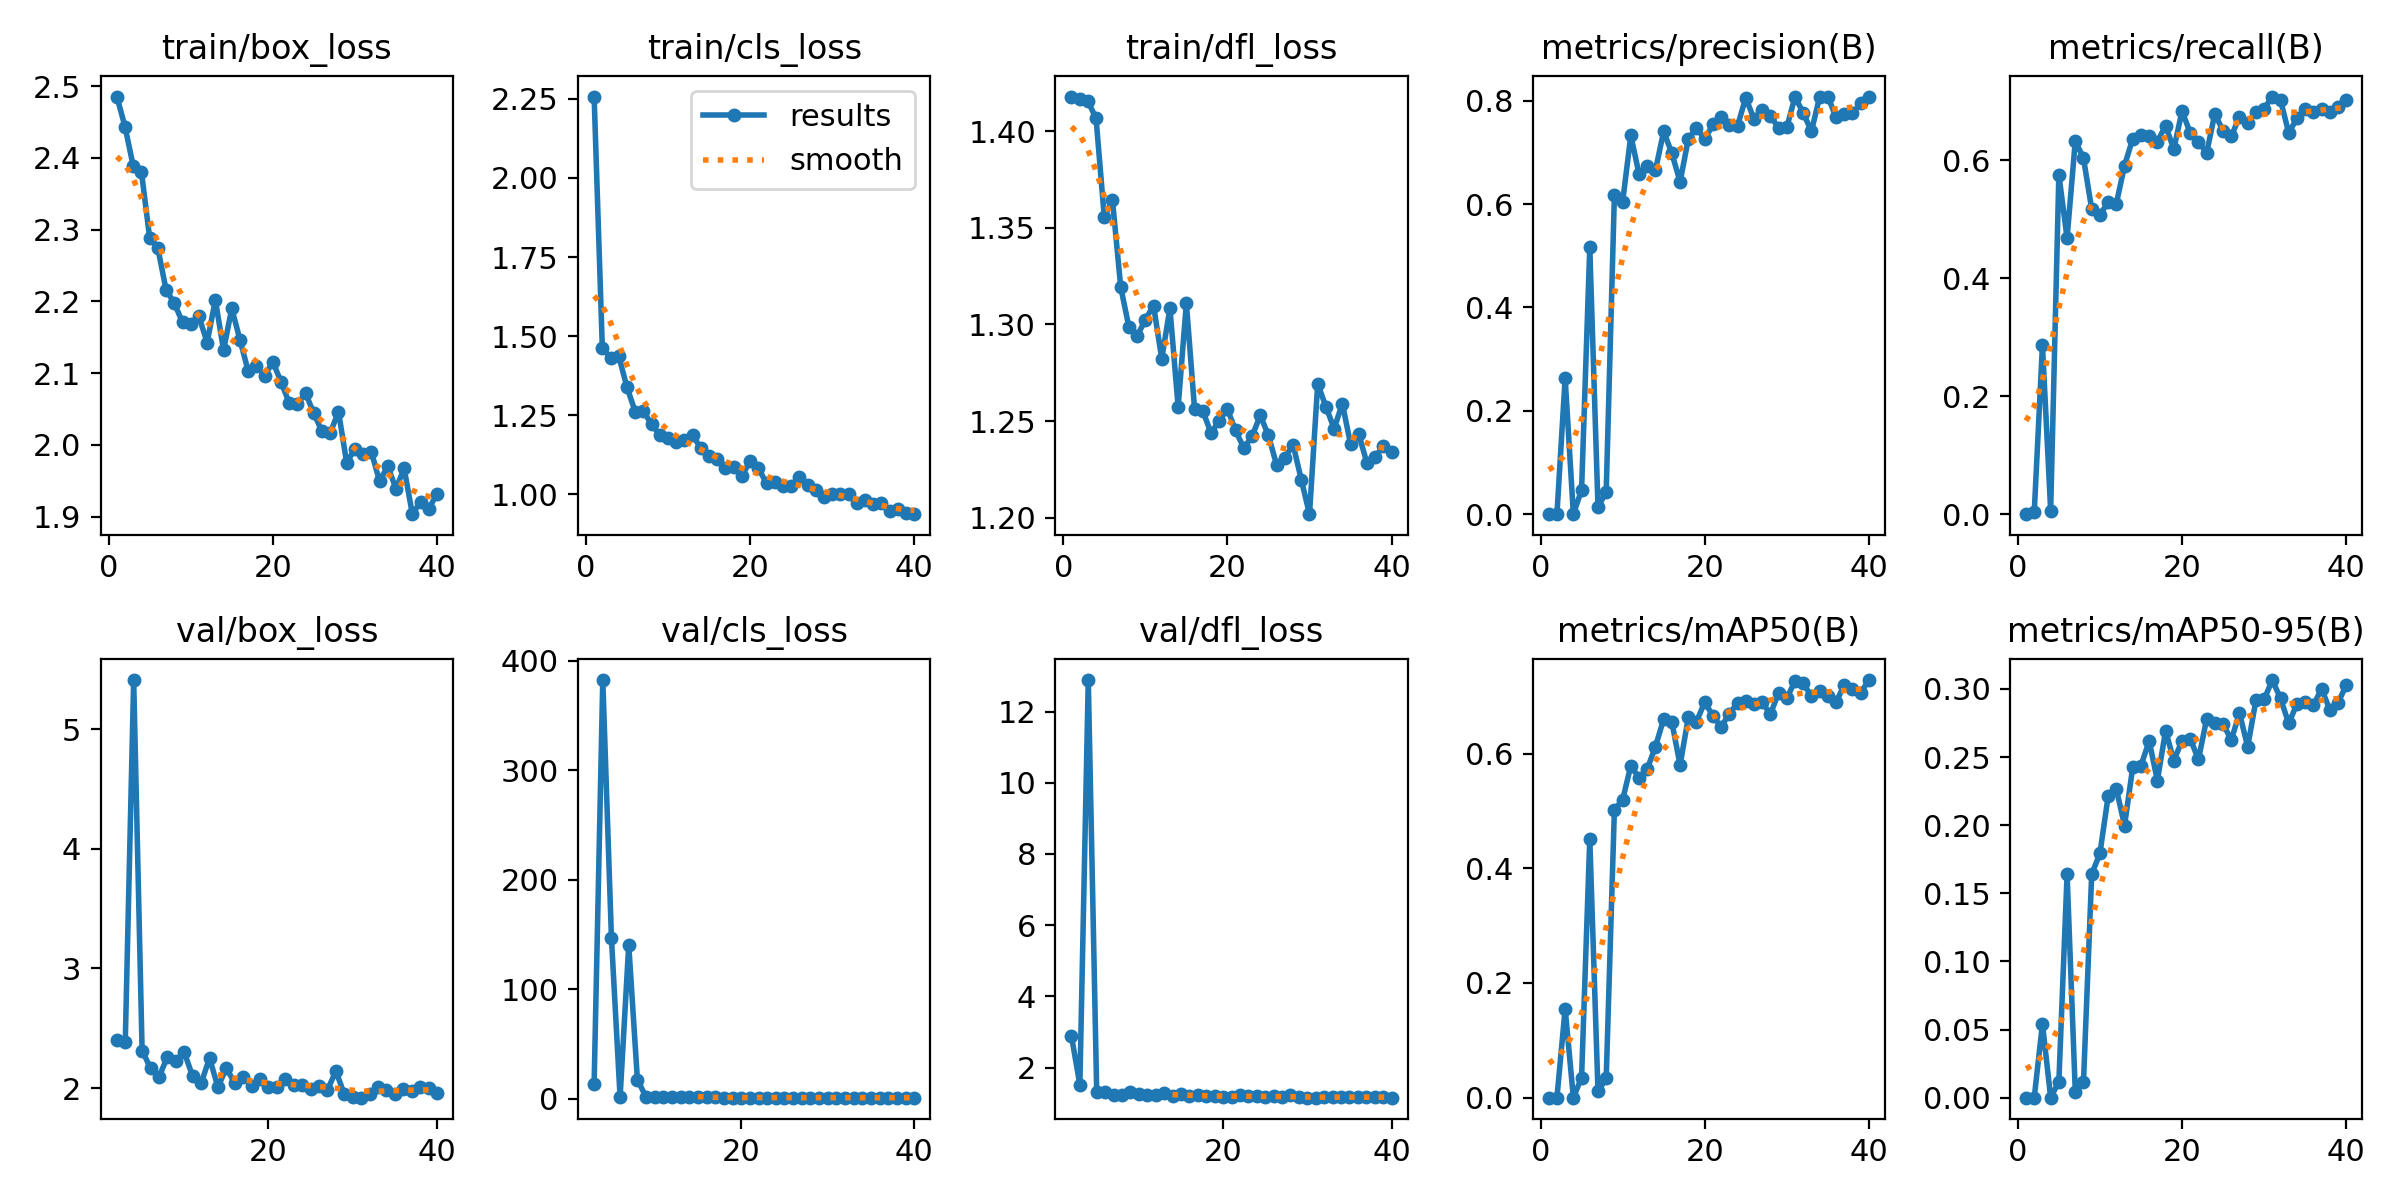

The data file committed next to this chart (first rows):
epoch, time, train/box_loss, train/cls_loss, train/dfl_loss, metrics/precision(B), metrics/recall(B), metrics/mAP50(B), metrics/mAP50-95(B), val/box_loss, val/cls_loss, val/dfl_loss, lr/pg0, lr/pg1, lr/pg2
1, 48.48, 2.486, 2.257, 1.418, 0, 0, 0, 0, nan, nan, nan, 0.003283, 0.003283, 0.07045
2, 67.9, 2.444, 1.462, 1.417, 3e-05, 0.00308, 1e-05, 1e-05, 2.401, inf, 2.891, 0.006452, 0.006452, 0.04029
3, 88.21, 2.388, 1.433, 1.416, 0.2634, 0.2862, 0.155, 0.05415, 2.385, 13.86, 1.52, 0.009457, 0.009457, 0.009962
4, 107.2, 2.38, 1.437, 1.407, 0.00012, 0.00615, 6e-05, 2e-05, 5.41, 382.2, 12.88, 0.009258, 0.009258, 0.009258
5, 127.1, 2.288, 1.339, 1.356, 0.04672, 0.5754, 0.03484, 0.01174, 2.314, 146.8, 1.311, 0.00901, 0.00901, 0.00901
6, 146.2, 2.274, 1.262, 1.364, 0.5164, 0.4677, 0.4516, 0.1639, 2.167, 1.391, 1.311, 0.008762, 0.008762, 0.008762
7, 165.8, 2.216, 1.263, 1.319, 0.01378, 0.6325, 0.0109, 0.00446, 2.091, 140.4, 1.229, 0.008515, 0.008515, 0.008515
8, 185, 2.198, 1.221, 1.299, 0.04286, 0.6031, 0.03373, 0.01166, 2.262, 17.36, 1.241, 0.008268, 0.008268, 0.008268
9, 203.9, 2.171, 1.189, 1.294, 0.6172, 0.5169, 0.5021, 0.1641, 2.227, 1.582, 1.304, 0.00802, 0.00802, 0.00802
10, 223.8, 2.168, 1.179, 1.302, 0.6039, 0.5066, 0.5192, 0.1793, 2.299, 1.423, 1.268, 0.007772, 0.007772, 0.007772
11, 242.7, 2.179, 1.167, 1.31, 0.7327, 0.5292, 0.5788, 0.2211, 2.1, 1.208, 1.229, 0.007525, 0.007525, 0.007525
12, 262.6, 2.143, 1.171, 1.282, 0.658, 0.5262, 0.5573, 0.2267, 2.039, 1.233, 1.226, 0.007278, 0.007278, 0.007278
13, 281.4, 2.202, 1.186, 1.308, 0.6735, 0.5908, 0.573, 0.1998, 2.251, 1.256, 1.297, 0.00703, 0.00703, 0.00703
14, 301.5, 2.132, 1.146, 1.257, 0.6654, 0.6365, 0.6122, 0.2427, 2.009, 1.223, 1.209, 0.006783, 0.006783, 0.006783
15, 320.5, 2.19, 1.123, 1.311, 0.7406, 0.6431, 0.6599, 0.2437, 2.168, 1.102, 1.261, 0.006535, 0.006535, 0.006535
16, 340.3, 2.146, 1.112, 1.256, 0.6981, 0.64, 0.655, 0.2618, 2.041, 1.087, 1.211, 0.006287, 0.006287, 0.006287
17, 359.4, 2.103, 1.082, 1.255, 0.6428, 0.6313, 0.5798, 0.2328, 2.089, 1.157, 1.218, 0.00604, 0.00604, 0.00604
18, 378.7, 2.11, 1.088, 1.244, 0.7254, 0.6585, 0.663, 0.2694, 2.017, 1.033, 1.193, 0.005792, 0.005792, 0.005792
19, 398.4, 2.096, 1.059, 1.25, 0.7478, 0.6185, 0.6555, 0.2475, 2.074, 1.042, 1.199, 0.005545, 0.005545, 0.005545
20, 417.2, 2.116, 1.105, 1.256, 0.7249, 0.6831, 0.6897, 0.2619, 2.008, 1.047, 1.18, 0.005298, 0.005298, 0.005298
21, 437, 2.088, 1.083, 1.245, 0.7539, 0.6462, 0.6655, 0.2636, 2.009, 1.024, 1.185, 0.00505, 0.00505, 0.00505
22, 455.6, 2.058, 1.035, 1.236, 0.7686, 0.6308, 0.6463, 0.2482, 2.078, 1.006, 1.219, 0.004803, 0.004803, 0.004803
23, 475.7, 2.057, 1.04, 1.242, 0.7527, 0.6123, 0.6697, 0.2779, 2.03, 1.021, 1.19, 0.004555, 0.004555, 0.004555
24, 494.4, 2.072, 1.026, 1.253, 0.7513, 0.6787, 0.6874, 0.2754, 2.022, 1.02, 1.204, 0.004307, 0.004307, 0.004307
25, 514.4, 2.044, 1.026, 1.243, 0.8056, 0.6492, 0.6914, 0.2745, 1.997, 0.983, 1.176, 0.00406, 0.00406, 0.00406
26, 533.4, 2.019, 1.056, 1.227, 0.7644, 0.64, 0.6865, 0.2625, 2.017, 1.01, 1.191, 0.003812, 0.003812, 0.003812
27, 552.7, 2.017, 1.028, 1.231, 0.7826, 0.6738, 0.69, 0.2824, 1.985, 0.9814, 1.181, 0.003565, 0.003565, 0.003565
28, 572.3, 2.046, 1.015, 1.238, 0.7708, 0.6622, 0.6684, 0.2575, 2.143, 0.9732, 1.234, 0.003318, 0.003318, 0.003318
29, 591.9, 1.975, 0.9905, 1.22, 0.7471, 0.6816, 0.7063, 0.2917, 1.949, 0.9749, 1.161, 0.00307, 0.00307, 0.00307
30, 611.3, 1.995, 1.001, 1.202, 0.7486, 0.6872, 0.696, 0.2923, 1.926, 0.9768, 1.156, 0.002822, 0.002822, 0.002822
31, 632.7, 1.987, 1.002, 1.269, 0.807, 0.7077, 0.7266, 0.3065, 1.92, 0.9449, 1.157, 0.002575, 0.002575, 0.002575
32, 650.9, 1.99, 1.002, 1.257, 0.7766, 0.7015, 0.7224, 0.293, 1.951, 0.9425, 1.166, 0.002328, 0.002328, 0.002328
33, 668.8, 1.949, 0.9743, 1.246, 0.7406, 0.6462, 0.6996, 0.2747, 2.011, 1.017, 1.181, 0.00208, 0.00208, 0.00208
34, 687.8, 1.97, 0.9814, 1.259, 0.8074, 0.6708, 0.7091, 0.289, 1.988, 0.9605, 1.172, 0.001832, 0.001832, 0.001832
35, 705.3, 1.939, 0.9711, 1.238, 0.8079, 0.6859, 0.7001, 0.2908, 1.952, 0.9309, 1.172, 0.001585, 0.001585, 0.001585
36, 723, 1.967, 0.9727, 1.243, 0.7676, 0.6808, 0.6898, 0.2879, 1.997, 0.966, 1.167, 0.001337, 0.001337, 0.001337
37, 742, 1.903, 0.9471, 1.228, 0.7741, 0.6862, 0.7192, 0.3003, 1.976, 0.9499, 1.164, 0.00109, 0.00109, 0.00109
38, 759.7, 1.921, 0.9543, 1.231, 0.7758, 0.6812, 0.7126, 0.2847, 2.01, 0.9614, 1.183, 0.0008425, 0.0008425, 0.0008425
39, 777.8, 1.911, 0.9415, 1.237, 0.7946, 0.6905, 0.706, 0.2897, 2.001, 0.9296, 1.179, 0.000595, 0.000595, 0.000595
40, 796.5, 1.932, 0.9377, 1.234, 0.8078, 0.7015, 0.7281, 0.3029, 1.962, 0.9265, 1.159, 0.0003475, 0.0003475, 0.0003475
